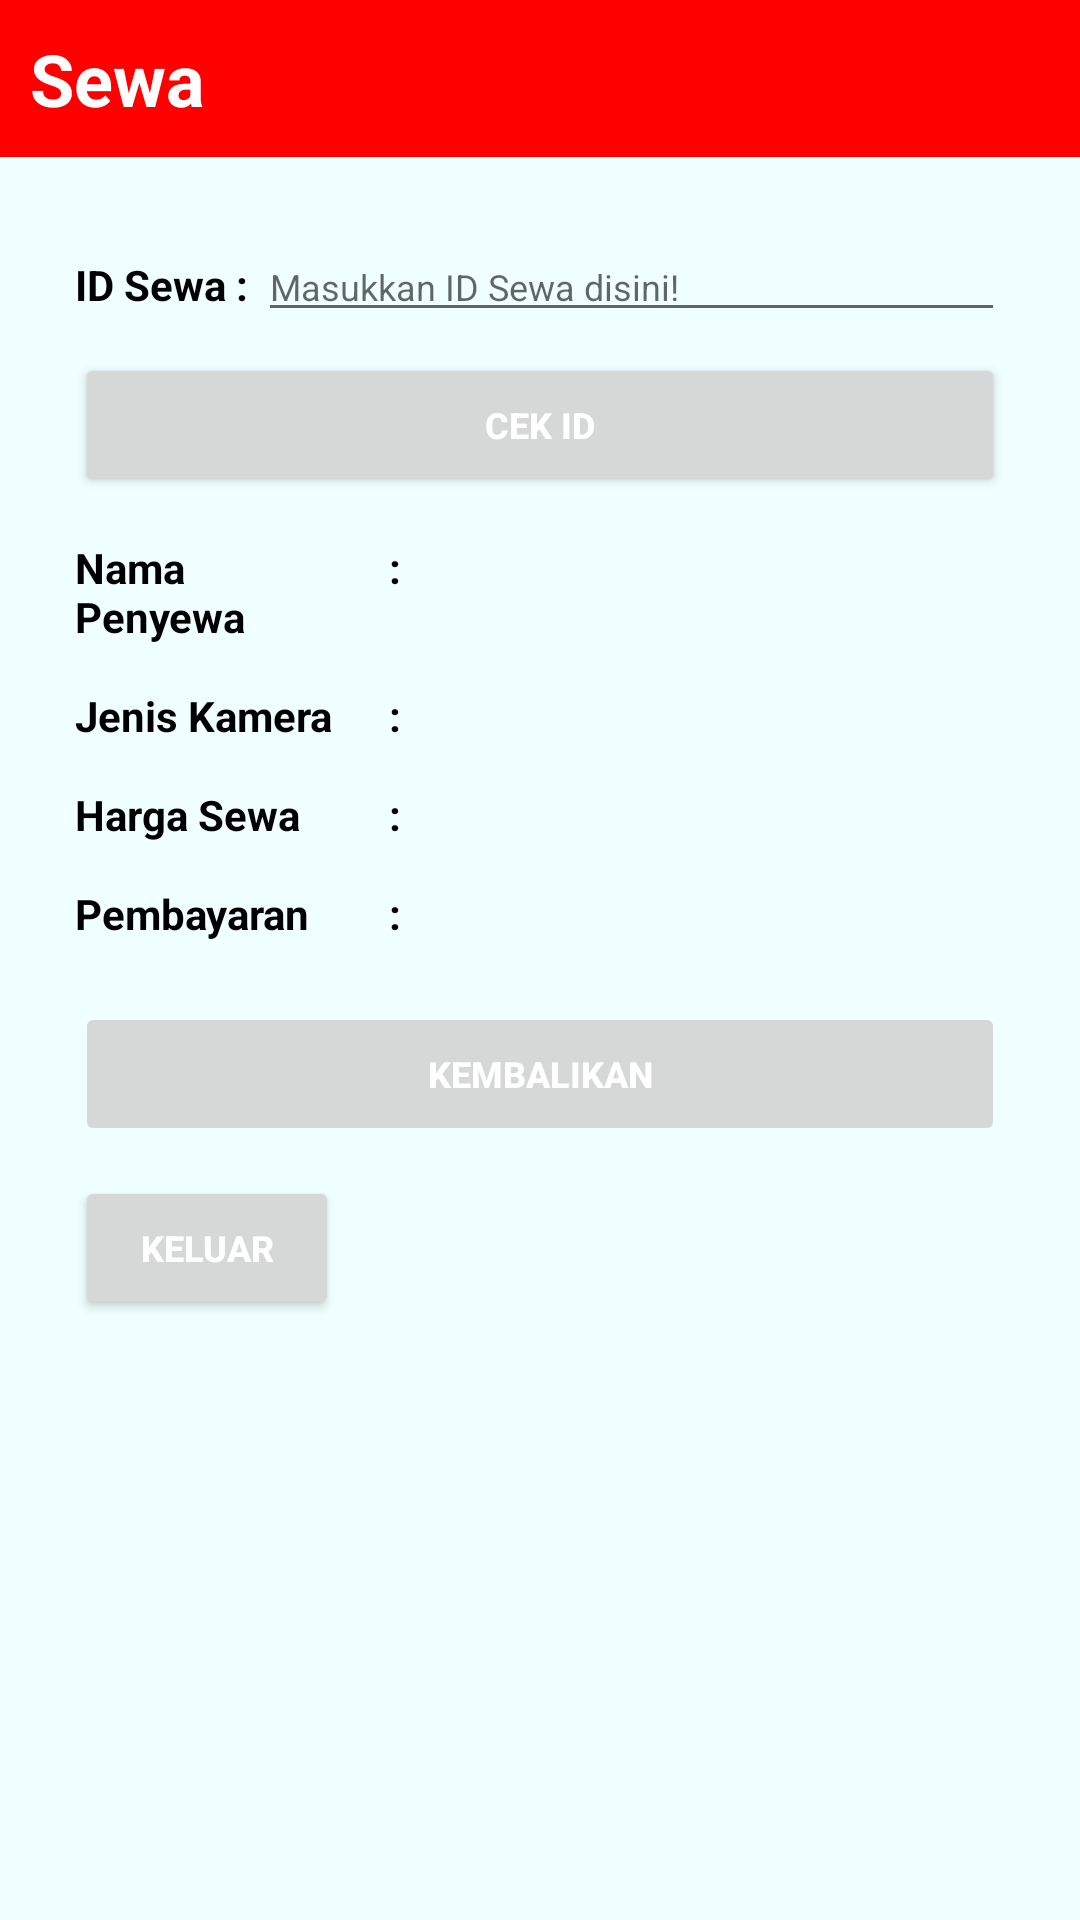

This screen was rendered from an Android layout file. Write that file and the resources it references.
<!-- AndroidManifest.xml: application theme Theme.Rentalku -->
<!-- res/layout/activity_pengembalian.xml -->
<?xml version="1.0" encoding="utf-8"?>
<LinearLayout xmlns:android="http://schemas.android.com/apk/res/android"
    xmlns:app="http://schemas.android.com/apk/res-auto"
    xmlns:tools="http://schemas.android.com/tools"
    android:layout_width="match_parent"
    android:layout_height="match_parent"
    tools:context=".PengembalianActivity"
    android:orientation="vertical"
    android:background="@color/azure">
    <TextView
        android:layout_width="match_parent"
        android:layout_height="wrap_content"
        android:padding="10dp"
        android:text="Sewa"
        android:textStyle="bold"
        android:background="@color/utama"
        android:textColor="@color/white"
        android:textSize="24sp" />

    <LinearLayout
        android:layout_width="match_parent"
        android:layout_height="wrap_content"
        android:orientation="vertical"
        android:layout_margin="15dp">
        <LinearLayout
            android:layout_width="match_parent"
            android:layout_height="wrap_content"
            android:orientation="vertical"
            android:layout_margin="10dp">
            <LinearLayout
                android:layout_width="match_parent"
                android:layout_height="wrap_content"
                android:orientation="horizontal">
                <TextView
                    android:layout_width="wrap_content"
                    android:layout_height="wrap_content"
                    android:text="ID Sewa : "
                    android:textStyle="bold"
                    android:textColor="@color/black"/>
                <EditText
                    android:id="@+id/id_sewa"
                    android:layout_width="match_parent"
                    android:layout_height="wrap_content"
                    android:textSize="12sp"
                    android:hint="Masukkan ID Sewa disini!"
                    android:textColor="@color/black"/>
            </LinearLayout>

            <Button
                android:layout_width="match_parent"
                android:layout_height="wrap_content"
                android:onClick="tombol_cek_id"
                android:text="cek id"
                android:layout_marginTop="7dp"
                android:textColor="@color/white"
                android:textStyle="bold"
                android:textSize="12sp"/>

            <LinearLayout
                android:layout_marginTop="14dp"
                android:layout_width="match_parent"
                android:layout_height="wrap_content"
                android:orientation="horizontal">
                <TextView
                    android:layout_width="0dp"
                    android:layout_height="wrap_content"
                    android:layout_weight="0.5"
                    android:text="Nama Penyewa"
                    android:textStyle="bold"
                    android:textColor="@color/black"/>
                <TextView
                    android:layout_width="wrap_content"
                    android:layout_height="wrap_content"
                    android:text=":"
                    android:layout_marginHorizontal="8dp"
                    android:textStyle="bold"
                    android:textColor="@color/black"/>

                <TextView
                    android:id="@+id/nama_penyewa"
                    android:layout_width="0dp"
                    android:layout_weight="1"
                    android:layout_height="wrap_content"
                    android:textSize="14sp"
                    android:textColorHint="@color/red"
                    tools:text="Aryantara"/>
            </LinearLayout>

            <LinearLayout
                android:layout_width="match_parent"
                android:layout_height="wrap_content"
                android:layout_marginTop="14dp"
                android:orientation="horizontal">
                <TextView
                    android:layout_width="0dp"
                    android:layout_height="wrap_content"
                    android:layout_weight="0.5"
                    android:text="Jenis Kamera"
                    android:textStyle="bold"
                    android:textColor="@color/black"/>
                <TextView
                    android:layout_width="wrap_content"
                    android:layout_height="wrap_content"
                    android:text=":"
                    android:layout_marginHorizontal="8dp"
                    android:textStyle="bold"
                    android:textColor="@color/black"/>

                <TextView
                    android:id="@+id/jenis_kamera"
                    android:layout_width="0dp"
                    android:layout_weight="1"
                    android:layout_height="wrap_content"
                    android:textSize="14sp"
                    android:textColorHint="@color/red"
                    tools:text="Aryantara"/>
            </LinearLayout>

            <LinearLayout
                android:layout_width="match_parent"
                android:layout_height="wrap_content"
                android:layout_marginTop="14dp"
                android:orientation="horizontal">
                <TextView
                    android:layout_width="0dp"
                    android:layout_height="wrap_content"
                    android:layout_weight="0.5"
                    android:text="Harga Sewa"
                    android:textStyle="bold"
                    android:textColor="@color/black"/>
                <TextView
                    android:layout_width="wrap_content"
                    android:layout_height="wrap_content"
                    android:text=":"
                    android:layout_marginHorizontal="8dp"
                    android:textStyle="bold"
                    android:textColor="@color/black"/>

                <TextView
                    android:id="@+id/harga_sewa"
                    android:layout_width="0dp"
                    android:layout_weight="1"
                    android:layout_height="wrap_content"
                    android:textSize="14sp"
                    android:textColorHint="@color/red"
                    tools:text="Rp. 300000"/>
            </LinearLayout>

            <LinearLayout
                android:layout_width="match_parent"
                android:layout_height="wrap_content"
                android:layout_marginTop="14dp"
                android:orientation="horizontal">
                <TextView
                    android:layout_width="0dp"
                    android:layout_height="wrap_content"
                    android:layout_weight="0.5"
                    android:text="Pembayaran"
                    android:textStyle="bold"
                    android:textColor="@color/black"/>
                <TextView
                    android:layout_width="wrap_content"
                    android:layout_height="wrap_content"
                    android:text=":"
                    android:layout_marginHorizontal="8dp"
                    android:textStyle="bold"
                    android:textColor="@color/black"/>

                <TextView
                    android:id="@+id/uang_bayar"
                    android:layout_width="0dp"
                    android:layout_weight="1"
                    android:layout_height="wrap_content"
                    android:textSize="14sp"
                    android:textColorHint="@color/red"
                    tools:text="Aryantara"/>
            </LinearLayout>

            <Button
                android:id="@+id/kembalikan"
                android:layout_width="match_parent"
                android:layout_height="wrap_content"
                android:onClick="tombol_sewa2"
                android:text="Kembalikan"
                android:textColor="@color/white"
                android:textStyle="bold"
                android:enabled="false"
                android:layout_marginTop="20dp"
                android:textSize="12sp"/>

            <Button
                android:layout_marginTop="10dp"
                android:layout_width="wrap_content"
                android:layout_height="wrap_content"
                android:onClick="hal_utama"
                android:text="KELUAR"
                android:textColor="@color/white"
                android:textStyle="bold"
                android:textSize="12sp"/>
        </LinearLayout>
    </LinearLayout>
</LinearLayout>
<!-- resources referenced by this layout -->
<resources>
  <color name="azure">#F0FFFF</color>
  <color name="black">#FF000000</color>
  <color name="red">#FF0000</color>
  <color name="utama">#FF0000</color>
  <color name="white">#FFFFFFFF</color>
  <style name="Theme.Rentalku" parent="Theme.MaterialComponents.DayNight.NoActionBar">
          
          <item name="colorPrimary">@color/red</item>
          <item name="colorPrimaryVariant">@color/purple_700</item>
          <item name="colorOnPrimary">@color/white</item>
          
          <item name="colorSecondary">@color/teal_200</item>
          <item name="colorSecondaryVariant">@color/teal_700</item>
          <item name="colorOnSecondary">@color/black</item>
          
          <item name="android:statusBarColor" tools:targetApi="l">?attr/colorPrimaryVariant</item>
          
      </style>
  <color name="purple_700">#FF3700B3</color>
  <color name="teal_200">#FF03DAC5</color>
  <color name="teal_700">#FF018786</color>
</resources>
